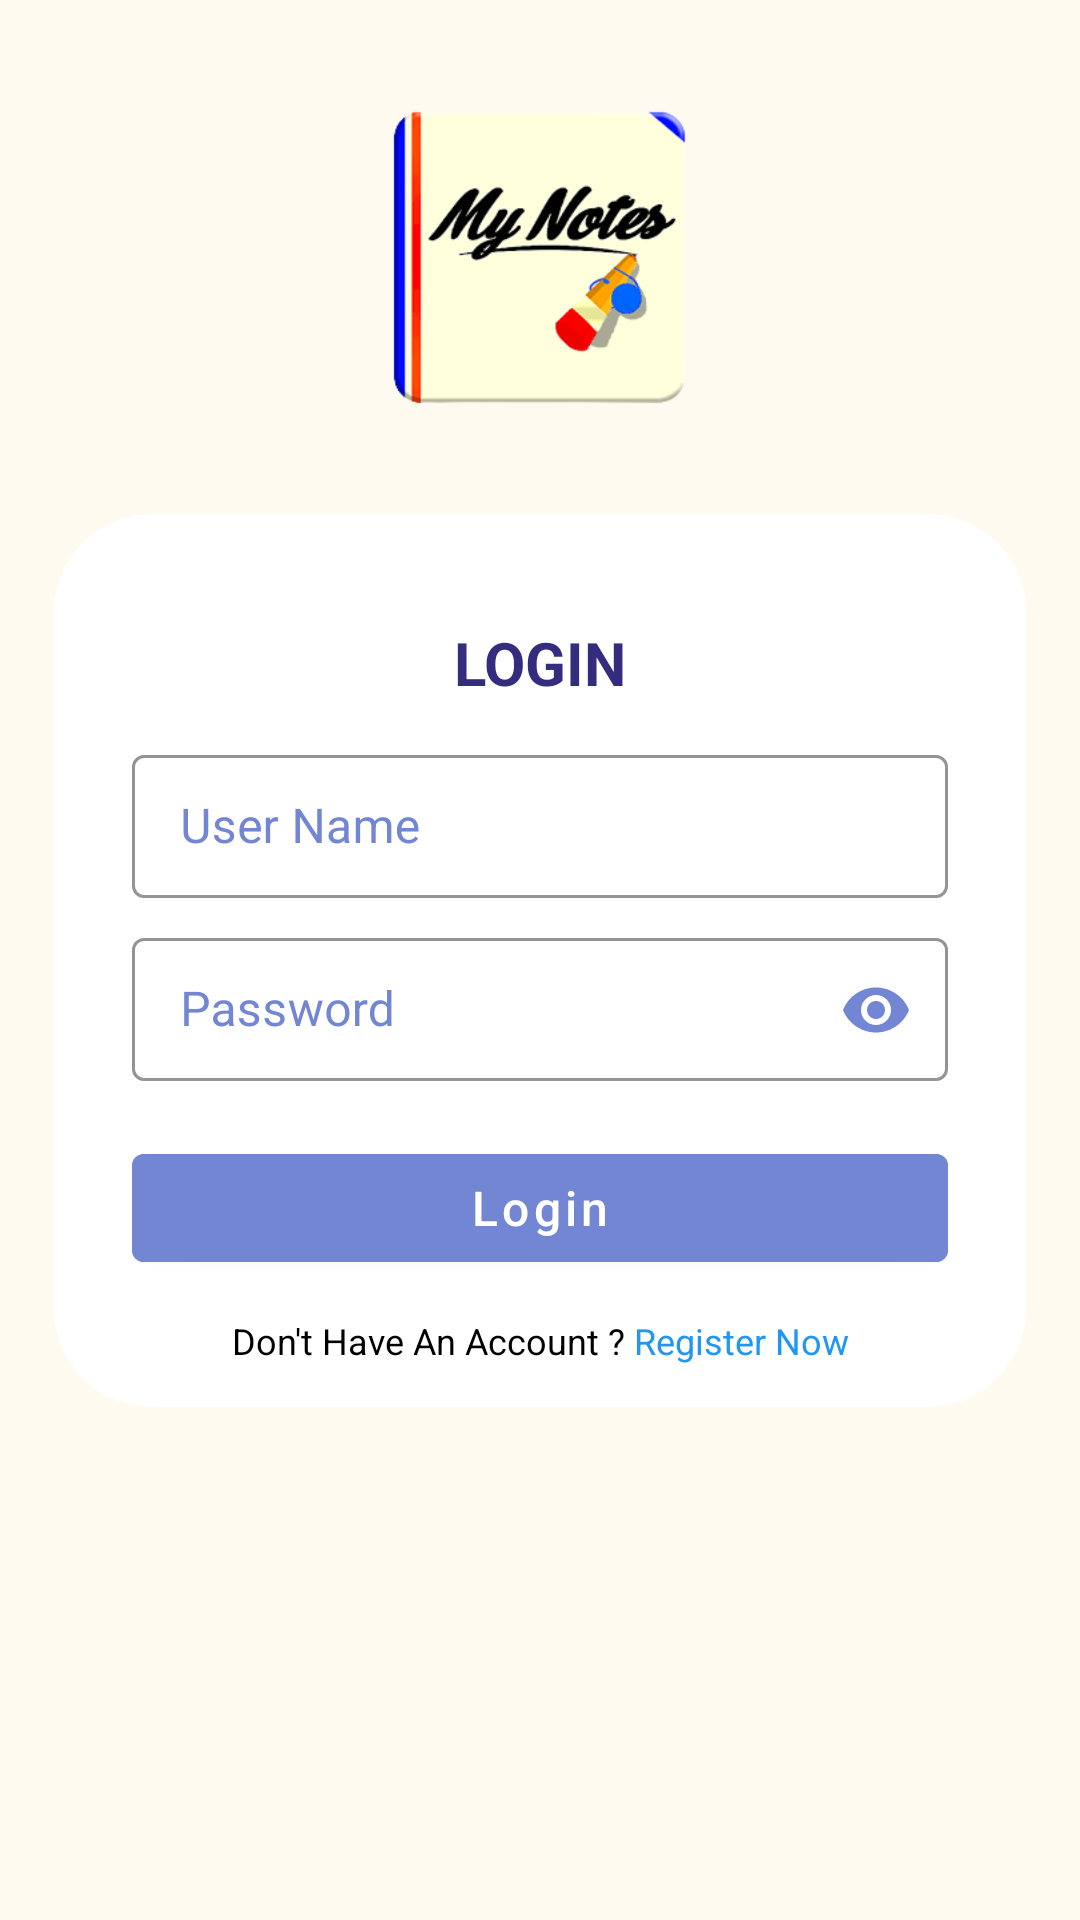

Produce the Android XML layout that renders to this screen, including the resource entries it uses.
<!-- AndroidManifest.xml: application theme Theme.My_Note -->
<!-- res/layout/fragment_login.xml -->
<?xml version="1.0" encoding="utf-8"?>
<androidx.constraintlayout.widget.ConstraintLayout xmlns:android="http://schemas.android.com/apk/res/android"
    xmlns:app="http://schemas.android.com/apk/res-auto"
    xmlns:tools="http://schemas.android.com/tools"
    android:layout_width="match_parent"
    android:layout_height="match_parent"
    android:background="@color/FloralWhite"
    tools:context=".view.fragment.LoginFragment">

    <ImageView
        android:layout_width="@dimen/dimen100dp"
        android:layout_height="@dimen/dimen100dp"
        android:src="@drawable/logo"
        app:layout_constraintBottom_toTopOf="@+id/mainLayout"
        app:layout_constraintEnd_toEndOf="parent"
        app:layout_constraintStart_toStartOf="parent"
        app:layout_constraintTop_toTopOf="parent" />

    <androidx.constraintlayout.widget.ConstraintLayout
        android:id="@+id/mainLayout"
        android:layout_width="match_parent"
        android:layout_height="wrap_content"
        android:layout_marginHorizontal="@dimen/margin18dp"
        android:background="@drawable/rounded_corner_32dp"
        android:padding="@dimen/margin10dp"
        app:layout_constraintBottom_toBottomOf="parent"
        app:layout_constraintEnd_toEndOf="parent"
        app:layout_constraintStart_toStartOf="parent"
        app:layout_constraintTop_toTopOf="parent">

        <TextView
            android:id="@+id/loginText"
            android:layout_width="match_parent"
            android:layout_height="wrap_content"
            android:layout_marginTop="@dimen/dimen18dp"
            android:gravity="center"
            android:padding="@dimen/app_margin"
            android:text="LOGIN"
            android:textColor="@color/Blue_Whale"
            android:textSize="@dimen/textSizeXL"
            android:textStyle="bold"
            app:layout_constraintEnd_toEndOf="parent"
            app:layout_constraintStart_toStartOf="parent"
            app:layout_constraintTop_toTopOf="parent" />

        <com.google.android.material.textfield.TextInputLayout
            android:id="@+id/layoutUser"
            style="@style/Widget.MaterialComponents.TextInputLayout.OutlinedBox.Dense"
            android:layout_width="match_parent"
            android:layout_height="wrap_content"
            android:layout_marginHorizontal="@dimen/margin12dp"
            android:hint="User Name"
            android:padding="@dimen/padding4dp"
            android:textColorHint="@color/theme"
            app:boxBackgroundColor="@color/white"
            app:boxStrokeColor="@color/theme"
            app:hintTextColor="@color/theme"
            app:layout_constraintTop_toBottomOf="@+id/loginText">

            <com.google.android.material.textfield.TextInputEditText
                android:id="@+id/txtUserName"
                android:layout_width="match_parent"
                android:layout_height="wrap_content"
                android:drawableStart="@drawable/ic_person"
                android:drawablePadding="@dimen/padding16dp"
                android:drawableTint="@color/theme"
                android:longClickable="false"
                android:maxLines="1"
                android:singleLine="true"
                android:textColor="@color/theme" />

        </com.google.android.material.textfield.TextInputLayout>

        <com.google.android.material.textfield.TextInputLayout
            android:id="@+id/layoutPassword"
            style="@style/Widget.MaterialComponents.TextInputLayout.OutlinedBox.Dense"
            android:layout_width="match_parent"
            android:layout_height="wrap_content"
            android:layout_marginHorizontal="@dimen/margin12dp"
            android:hint="Password"
            android:padding="@dimen/padding4dp"
            android:textColorHint="@color/theme"
            app:boxBackgroundColor="@color/white"
            app:boxStrokeColor="@color/theme"
            app:hintTextColor="@color/theme"
            app:layout_constraintTop_toBottomOf="@+id/layoutUser"
            app:passwordToggleEnabled="true"
            app:passwordToggleTint="@color/theme">

            <com.google.android.material.textfield.TextInputEditText
                android:id="@+id/txtPass"
                android:layout_width="match_parent"
                android:layout_height="wrap_content"
                android:drawableStart="@drawable/ic_password"
                android:drawablePadding="@dimen/padding16dp"
                android:drawableTint="@color/theme"
                android:inputType="textPassword"
                android:longClickable="false"
                android:maxLines="1"
                android:singleLine="true"
                android:textColor="@color/theme" />

        </com.google.android.material.textfield.TextInputLayout>

        <com.google.android.material.button.MaterialButton
            android:id="@+id/btn_login"
            android:layout_width="match_parent"
            android:layout_height="wrap_content"
            android:layout_gravity="center"
            android:layout_marginHorizontal="@dimen/dimen16dp"
            android:layout_marginTop="@dimen/dimen14dp"
            android:backgroundTint="@color/theme"
            android:gravity="center"
            android:text="Login"
            android:textAllCaps="false"
            android:textColor="@color/white"
            android:textSize="@dimen/textSizeL"
            app:layout_constraintEnd_toEndOf="parent"
            app:layout_constraintStart_toStartOf="parent"
            app:layout_constraintTop_toBottomOf="@id/layoutPassword" />

        <TextView
            android:id="@+id/txtNotHaveAccount"
            android:layout_width="match_parent"
            android:layout_height="wrap_content"
            android:layout_marginTop="@dimen/app_margin"
            android:gravity="bottom|center"
            android:padding="@dimen/dimen4dp"
            android:text="@string/not_have_account"
            android:textColor="@color/black"
            android:textSize="@dimen/textSizeM"
            app:layout_constraintBottom_toBottomOf="parent"
            app:layout_constraintEnd_toEndOf="parent"
            app:layout_constraintStart_toStartOf="parent"
            app:layout_constraintTop_toBottomOf="@+id/btn_login" />

    </androidx.constraintlayout.widget.ConstraintLayout>
</androidx.constraintlayout.widget.ConstraintLayout>
<!-- resources referenced by this layout -->
<resources>
  <color name="Blue_Whale">#342D7E</color>
  <color name="FloralWhite">#FFFAF0</color>
  <color name="black">#FF000000</color>
  <color name="theme">#7286D3</color>
  <color name="white">#FFFFFF</color>
  <dimen name="app_margin">8dp</dimen>
  <dimen name="dimen100dp">100dp</dimen>
  <dimen name="dimen14dp">14dp</dimen>
  <dimen name="dimen16dp">16dp</dimen>
  <dimen name="dimen18dp">18dp</dimen>
  <dimen name="dimen4dp">4dp</dimen>
  <dimen name="margin10dp">10dp</dimen>
  <dimen name="margin12dp">12dp</dimen>
  <dimen name="margin18dp">18dp</dimen>
  <dimen name="padding16dp">16dp</dimen>
  <dimen name="padding4dp">4dp</dimen>
  <dimen name="textSizeL">16sp</dimen>
  <dimen name="textSizeM">12sp</dimen>
  <dimen name="textSizeXL">20sp</dimen>
  <!-- drawable logo: png bitmap (drawable, 15401 bytes) -->
  <!-- drawable rounded_corner_32dp (drawable) -->
  <?xml version="1.0" encoding="utf-8"?>
  <shape xmlns:android="http://schemas.android.com/apk/res/android"
      android:shape="rectangle">
      <solid android:color="#FFFFFF" />
      <stroke
          android:width="1.3dp"
          android:color="@color/white" />
      <corners android:radius="@dimen/dimen32dp" />
  </shape>
  <string name="not_have_account">Don\'t Have An Account ? <font color="#2196F3">Register Now</font></string>
  <style name="Theme.My_Note" parent="Theme.MaterialComponents.DayNight.NoActionBar">
          
          <item name="colorPrimary">@color/purple_500</item>
          <item name="colorPrimaryVariant">@color/purple_700</item>
          <item name="colorOnPrimary">@color/white</item>
          
          <item name="colorSecondary">@color/teal_200</item>
          <item name="colorSecondaryVariant">@color/teal_700</item>
          <item name="colorOnSecondary">@color/black</item>
          
          <item name="android:statusBarColor">?attr/colorPrimaryVariant</item>
          
          <item name="windowNoTitle">true</item>
          <item name="windowActionBar">false</item>
          <item name="android:windowFullscreen">true</item>
          <item name="android:windowContentOverlay">@null</item>
      </style>
  <dimen name="dimen32dp">32dp</dimen>
  <color name="purple_500">#FF6200EE</color>
  <color name="purple_700">#FF3700B3</color>
  <color name="teal_200">#FF03DAC5</color>
  <color name="teal_700">#FF018786</color>
</resources>
